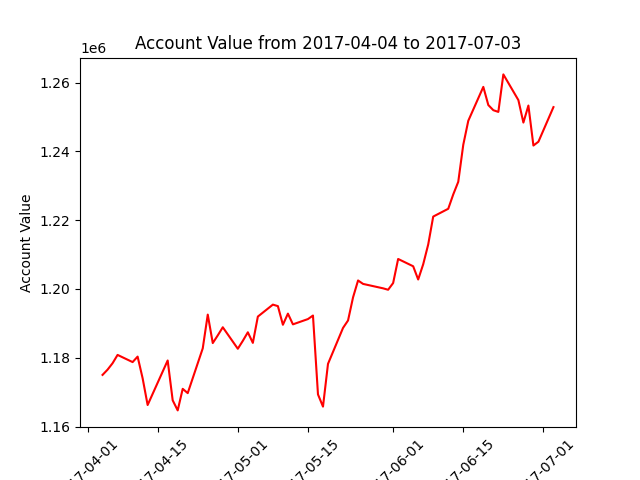

Values plotted in this chart, from the file beside it:
datadate, account_value
20170404, 1175025
20170405, 1176546
20170406, 1178414
20170407, 1180834
20170410, 1178748
20170411, 1180343
20170412, 1174039
20170413, 1166266
20170417, 1179215
20170418, 1167633
20170419, 1164703
20170420, 1170974
20170421, 1169725
20170424, 1182741
20170425, 1192548
20170426, 1184277
20170427, 1186520
20170428, 1188872
20170501, 1182624
20170502, 1184930
20170503, 1187415
20170504, 1184334
20170505, 1191981
20170508, 1195456
20170509, 1195017
20170510, 1189599
20170511, 1192841
20170512, 1189720
20170515, 1191258
20170516, 1192282
20170517, 1169356
20170518, 1165801
20170519, 1178234
20170522, 1188682
20170523, 1190853
20170524, 1197566
20170525, 1202477
20170526, 1201478
20170530, 1200191
20170531, 1199778
20170601, 1201725
20170602, 1208730
20170605, 1206607
20170606, 1202762
20170607, 1207177
20170608, 1212933
20170609, 1221055
20170612, 1223321
20170613, 1227497
20170614, 1231167
20170615, 1241930
20170616, 1248904
20170619, 1258757
20170620, 1253476
20170621, 1251978
20170622, 1251480
20170623, 1262387
20170626, 1254914
20170627, 1248383
20170628, 1253334
... 3 more rows
